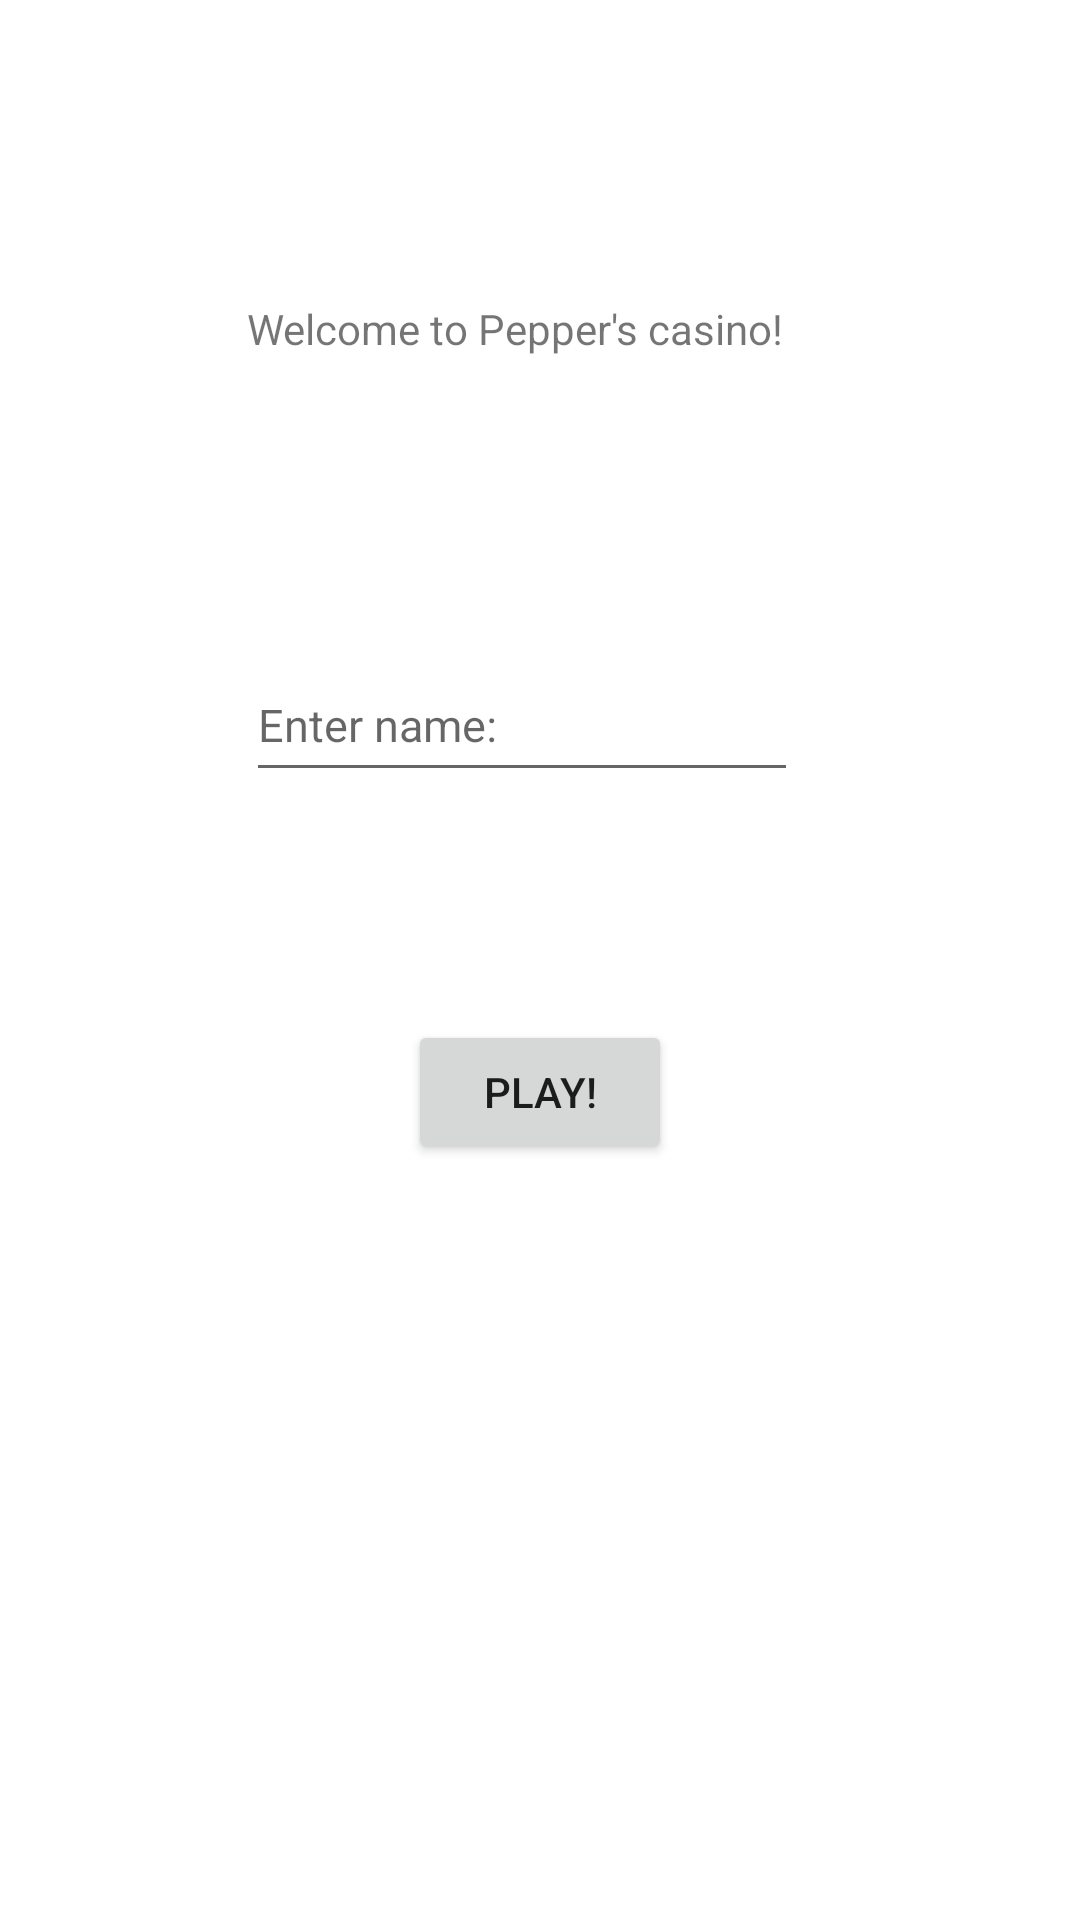

Write the Android layout XML for this screen, with the resource values it uses.
<!-- AndroidManifest.xml: application theme Theme.Peppertesti0 -->
<!-- res/layout/activity_main.xml -->
<?xml version="1.0" encoding="utf-8"?>
<androidx.constraintlayout.widget.ConstraintLayout xmlns:android="http://schemas.android.com/apk/res/android"
    xmlns:app="http://schemas.android.com/apk/res-auto"
    xmlns:tools="http://schemas.android.com/tools"
    android:layout_width="match_parent"
    android:layout_height="match_parent"
    tools:context=".MainActivity">

    <TextView
        android:id="@+id/textView"
        android:layout_width="182dp"
        android:layout_height="32dp"
        android:layout_marginTop="100dp"
        android:text="Welcome to Pepper's casino!"
        android:textSize="14sp"
        app:layout_constraintEnd_toEndOf="parent"
        app:layout_constraintHorizontal_bias="0.463"
        app:layout_constraintStart_toStartOf="parent"
        app:layout_constraintTop_toTopOf="parent" />

    <EditText
        android:id="@+id/nameText"
        android:layout_width="184dp"
        android:layout_height="48dp"
        android:layout_marginTop="216dp"
        android:inputType="text"
        android:hint="Enter name:"
        android:textSize="15sp"
        android:maxLength="7"
        app:layout_constraintEnd_toEndOf="parent"
        app:layout_constraintHorizontal_bias="0.466"
        app:layout_constraintStart_toStartOf="parent"
        app:layout_constraintTop_toTopOf="parent" />

    <Button
        android:id="@+id/button_play"
        android:layout_width="wrap_content"
        android:layout_height="wrap_content"
        android:layout_marginTop="340dp"
        android:text="Play!"
        app:layout_constraintEnd_toEndOf="parent"
        app:layout_constraintStart_toStartOf="parent"
        app:layout_constraintTop_toTopOf="parent" />

</androidx.constraintlayout.widget.ConstraintLayout>
<!-- resources referenced by this layout -->
<resources>
  <style name="Theme.Peppertesti0" parent="Theme.MaterialComponents.DayNight.DarkActionBar">
          
          <item name="colorPrimary">@color/purple_500</item>
          <item name="colorPrimaryVariant">@color/purple_700</item>
          <item name="colorOnPrimary">@color/white</item>
          
          <item name="colorSecondary">@color/teal_200</item>
          <item name="colorSecondaryVariant">@color/teal_700</item>
          <item name="colorOnSecondary">@color/black</item>
          
          <item name="android:statusBarColor">?attr/colorPrimaryVariant</item>
          
      </style>
  <!-- not gathered from this repository: default colours our renderer supplied (Android Studio template values) -->
  <color name="purple_500">#FF6200EE</color>
  <color name="purple_700">#FF3700B3</color>
  <color name="teal_200">#FF03DAC5</color>
  <color name="teal_700">#FF018786</color>
  <color name="black">#FF000000</color>
  <color name="white">#FFFFFFFF</color>
</resources>
